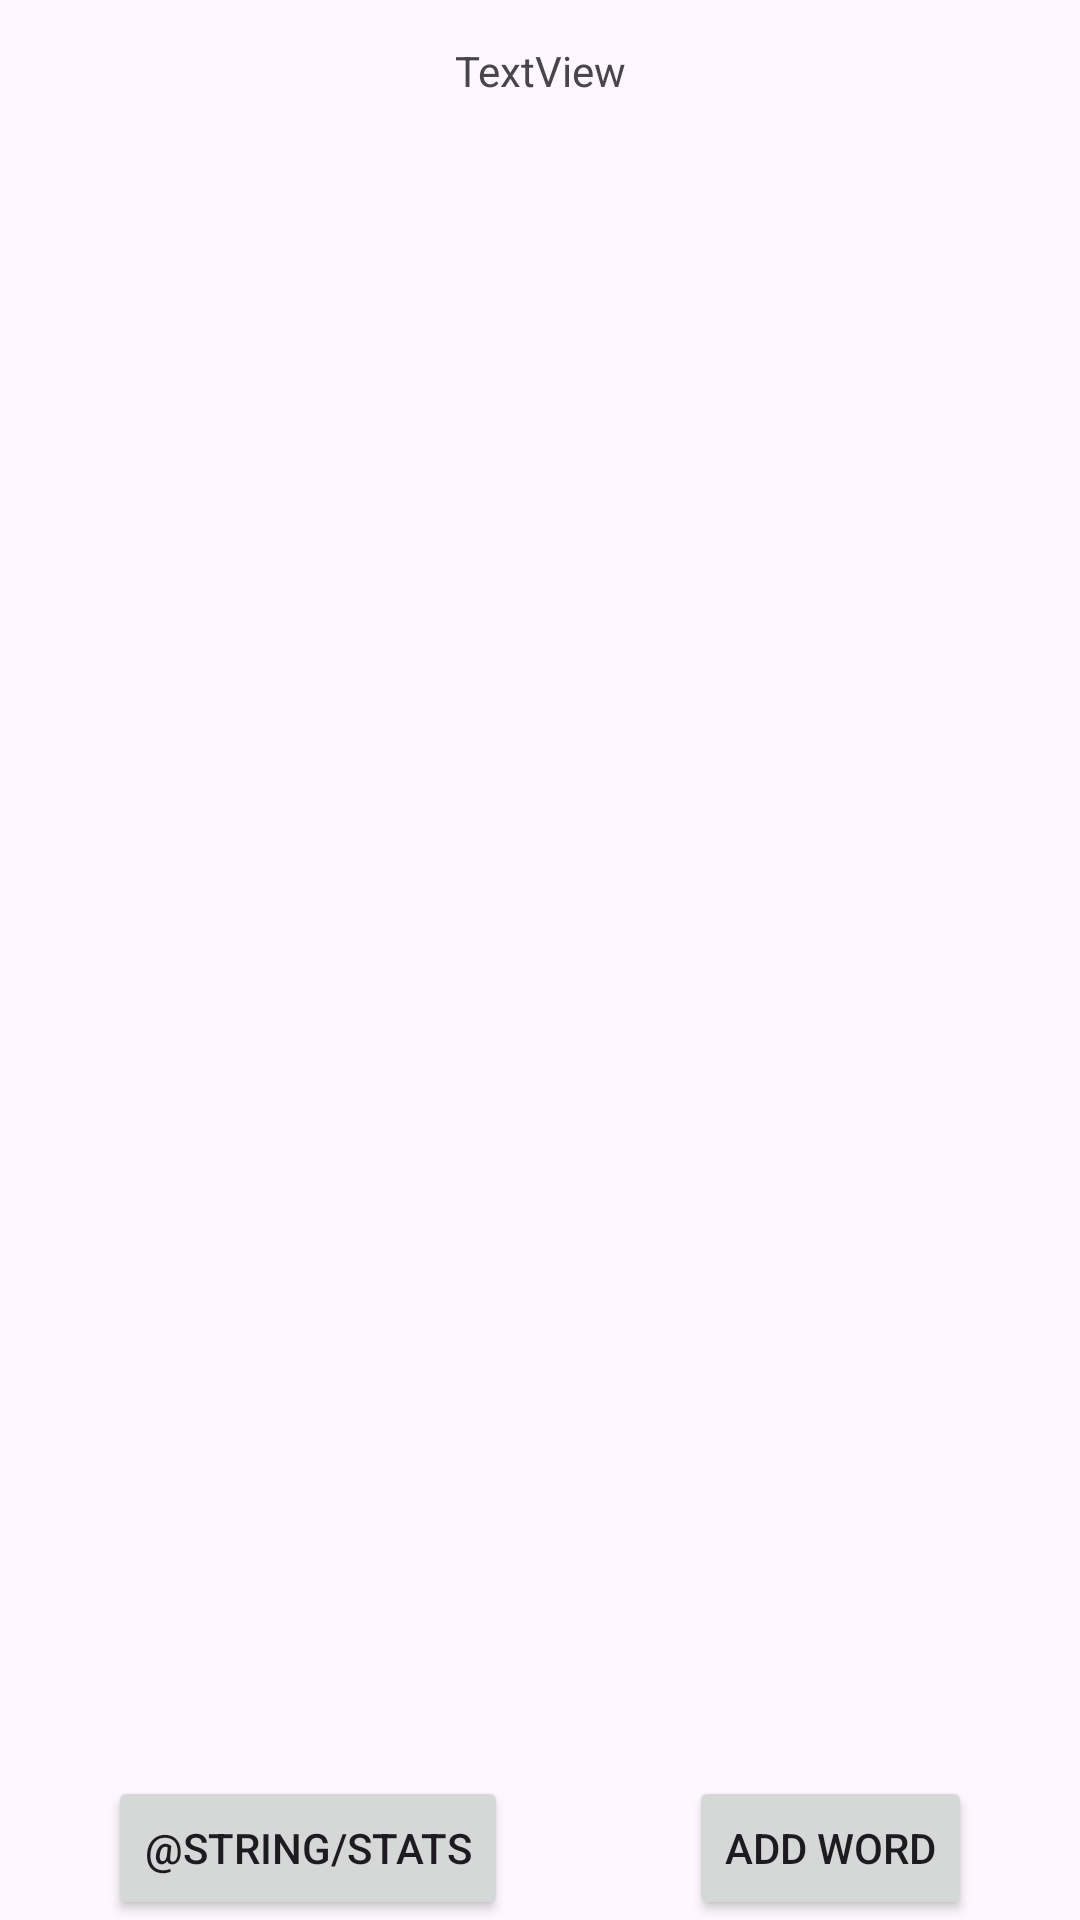

Android layout source for this screen:
<!-- AndroidManifest.xml: application theme Theme.MobileAppDev2025 -->
<!-- res/layout/activity_main.xml -->
<?xml version="1.0" encoding="utf-8"?>
<androidx.constraintlayout.widget.ConstraintLayout xmlns:android="http://schemas.android.com/apk/res/android"
    xmlns:app="http://schemas.android.com/apk/res-auto"
    xmlns:tools="http://schemas.android.com/tools"
    android:id="@+id/main"
    android:layout_width="match_parent"
    android:layout_height="match_parent"
    tools:context=".MainActivity">

    <TextView
        android:id="@+id/word"
        android:layout_width="wrap_content"
        android:layout_height="wrap_content"
        android:layout_marginTop="14dp"
        android:text="TextView"
        app:layout_constraintEnd_toEndOf="parent"
        app:layout_constraintStart_toStartOf="parent"
        app:layout_constraintTop_toTopOf="parent" />

    <ListView
        android:id="@+id/dynamic_def_list"
        android:layout_width="409dp"
        android:layout_height="640dp"
        android:layout_marginTop="1dp"
        app:layout_constraintBottom_toTopOf="@+id/stats_button"
        app:layout_constraintStart_toStartOf="parent"
        app:layout_constraintTop_toBottomOf="@+id/word" />

    <Button
        android:id="@+id/stats_button"
        android:layout_width="wrap_content"
        android:layout_height="wrap_content"
        android:layout_marginStart="36dp"
        android:onClick="openStats"
        android:text="@string/stats"
        app:layout_constraintBottom_toBottomOf="parent"
        app:layout_constraintStart_toStartOf="parent" />

    <Button
        android:id="@+id/add_word_button"
        android:layout_width="wrap_content"
        android:layout_height="wrap_content"
        android:layout_marginEnd="36dp"
        android:onClick="openAddWord"
        android:text="Add Word"
        app:layout_constraintBottom_toBottomOf="parent"
        app:layout_constraintEnd_toEndOf="parent" />

</androidx.constraintlayout.widget.ConstraintLayout>
<!-- resources referenced by this layout -->
<resources>
  <style name="Theme.MobileAppDev2025" parent="Base.Theme.MobileAppDev2025" />
  <style name="Base.Theme.MobileAppDev2025" parent="Theme.Material3.DayNight.NoActionBar">
          
          
      </style>
</resources>
